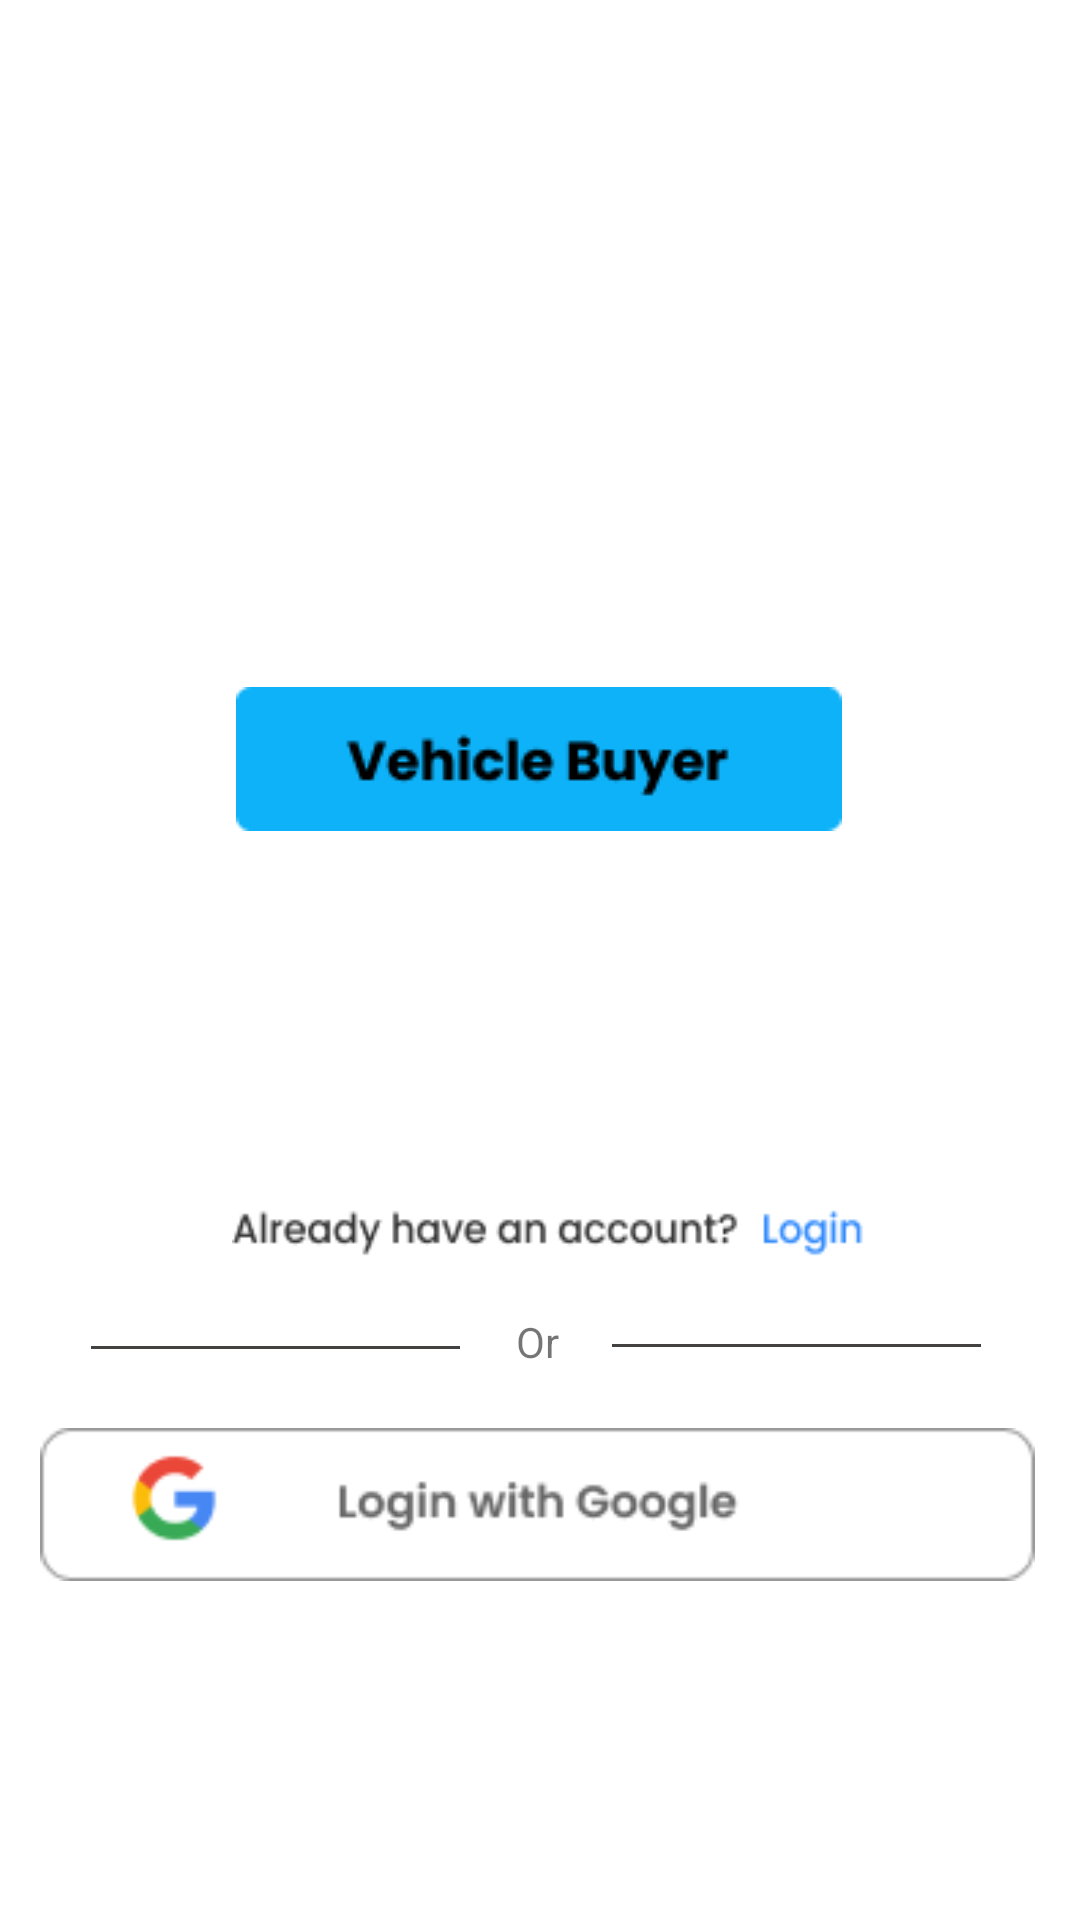

Produce the Android XML layout that renders to this screen, including the resource entries it uses.
<!-- AndroidManifest.xml: application theme Theme.RoadReadyV1 -->
<!-- res/layout/activity_sign_up.xml -->
<?xml version="1.0" encoding="utf-8"?>
<androidx.constraintlayout.widget.ConstraintLayout xmlns:android="http://schemas.android.com/apk/res/android"
    xmlns:app="http://schemas.android.com/apk/res-auto"
    xmlns:tools="http://schemas.android.com/tools"
    android:layout_width="match_parent"
    android:layout_height="match_parent"
    tools:context=".Signup">

    <ImageView
        android:id="@+id/imageView2"
        android:layout_width="wrap_content"
        android:layout_height="wrap_content"
        app:layout_constraintBottom_toBottomOf="parent"
        app:layout_constraintEnd_toEndOf="parent"
        app:layout_constraintStart_toStartOf="parent"
        app:layout_constraintTop_toTopOf="parent"
        app:layout_constraintVertical_bias="0.161"
        app:srcCompat="@drawable/sign_up_as" />

    <Button
        android:id="@+id/buyerBtn"
        android:layout_width="wrap_content"
        android:layout_height="wrap_content"
        android:background="@drawable/group_12"
        app:layout_constraintBottom_toBottomOf="parent"
        app:layout_constraintEnd_toEndOf="parent"
        app:layout_constraintHorizontal_bias="0.497"
        app:layout_constraintStart_toStartOf="parent"
        app:layout_constraintTop_toTopOf="parent"
        app:layout_constraintVertical_bias="0.387" />

    <Button
        android:id="@+id/dealerBtn"
        android:layout_width="wrap_content"
        android:layout_height="wrap_content"
        android:background="@drawable/group_13"
        app:layout_constraintBottom_toBottomOf="parent"
        app:layout_constraintEnd_toEndOf="parent"
        app:layout_constraintHorizontal_bias="0.497"
        app:layout_constraintStart_toStartOf="parent"
        app:layout_constraintTop_toTopOf="parent"
        app:layout_constraintVertical_bias="0.528" />

    <Button
        android:id="@+id/lgn1Btn"
        android:layout_width="211dp"
        android:layout_height="20dp"
        android:background="@drawable/group_1"
        app:layout_constraintBottom_toBottomOf="parent"
        app:layout_constraintEnd_toEndOf="parent"
        app:layout_constraintHorizontal_bias="0.52"
        app:layout_constraintStart_toStartOf="parent"
        app:layout_constraintTop_toTopOf="parent"
        app:layout_constraintVertical_bias="0.645" />

    <ImageView
        android:id="@+id/imageView15"
        android:layout_width="wrap_content"
        android:layout_height="wrap_content"
        app:layout_constraintBottom_toBottomOf="parent"
        app:layout_constraintEnd_toEndOf="parent"
        app:layout_constraintHorizontal_bias="0.128"
        app:layout_constraintStart_toStartOf="parent"
        app:layout_constraintTop_toTopOf="parent"
        app:layout_constraintVertical_bias="0.702"
        app:srcCompat="@drawable/line_2" />

    <ImageView
        android:id="@+id/imageView16"
        android:layout_width="wrap_content"
        android:layout_height="wrap_content"
        app:layout_constraintBottom_toBottomOf="parent"
        app:layout_constraintEnd_toEndOf="parent"
        app:layout_constraintHorizontal_bias="0.861"
        app:layout_constraintStart_toStartOf="parent"
        app:layout_constraintTop_toTopOf="parent"
        app:layout_constraintVertical_bias="0.701"
        app:srcCompat="@drawable/line_2" />

    <TextView
        android:id="@+id/textView4"
        android:layout_width="wrap_content"
        android:layout_height="wrap_content"
        android:text="Or"
        app:layout_constraintBottom_toBottomOf="parent"
        app:layout_constraintEnd_toEndOf="parent"
        app:layout_constraintHorizontal_bias="0.498"
        app:layout_constraintStart_toStartOf="parent"
        app:layout_constraintTop_toTopOf="parent"
        app:layout_constraintVertical_bias="0.705" />

    <ImageView
        android:id="@+id/imageView17"
        android:layout_width="337dp"
        android:layout_height="51dp"
        app:layout_constraintBottom_toBottomOf="parent"
        app:layout_constraintEnd_toEndOf="parent"
        app:layout_constraintHorizontal_bias="0.459"
        app:layout_constraintStart_toStartOf="parent"
        app:layout_constraintTop_toTopOf="parent"
        app:layout_constraintVertical_bias="0.808"
        app:srcCompat="@drawable/group_15" />
</androidx.constraintlayout.widget.ConstraintLayout>
<!-- resources referenced by this layout -->
<resources>
  <!-- drawable group_1: png bitmap (drawable, 2164 bytes) -->
  <!-- drawable group_12: png bitmap (drawable, 1929 bytes) -->
  <!-- drawable group_15: png bitmap (drawable, 3816 bytes) -->
  <!-- drawable line_2: png bitmap (drawable, 133 bytes) -->
  <style name="Theme.RoadReadyV1" parent="Theme.MaterialComponents.Light.DarkActionBar">
          
          <item name="colorPrimary">@color/purple_500</item>
          <item name="colorPrimaryVariant">@color/purple_700</item>
          <item name="colorOnPrimary">@color/white</item>
          
          <item name="colorSecondary">@color/teal_200</item>
          <item name="colorSecondaryVariant">@color/teal_700</item>
          <item name="colorOnSecondary">@color/black</item>
          
          <item name="android:statusBarColor">?attr/colorPrimaryVariant</item>
          
      </style>
  <!-- not gathered from this repository: default colours our renderer supplied (Android Studio template values) -->
  <color name="purple_500">#FF6200EE</color>
  <color name="purple_700">#FF3700B3</color>
  <color name="teal_200">#FF03DAC5</color>
  <color name="teal_700">#FF018786</color>
  <color name="black">#FF000000</color>
  <color name="white">#FFFFFFFF</color>
</resources>
